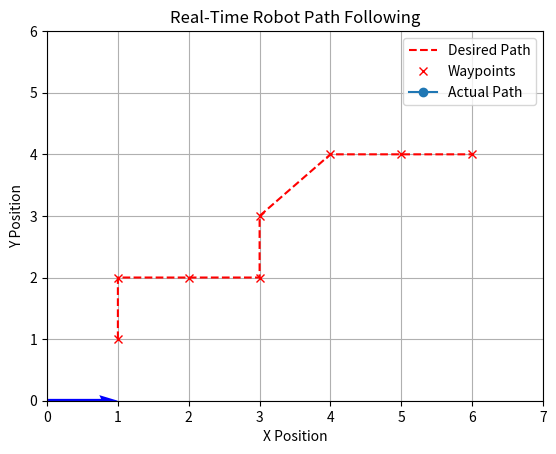

Generate this figure with matplotlib:
import numpy as np
import matplotlib.pyplot as plt
import matplotlib.animation as animation
import math
import time
import matplotlib.pyplot as plt
from matplotlib.animation import FuncAnimation

class DifferentialDriveRobot:
    def __init__(self, x=0.0, y=0.0, theta=0.0, wheel_distance=0.5):
        self.x = x  # Position in x
        self.y = y  # Position in y
        self.theta = theta  # Orientation in radians
        self.wheel_distance = wheel_distance  # Distance between wheels
        self.path_x = [x]  # List to store x positions
        self.path_y = [y]  # List to store y positions


        # Initialize PID control variables for linear distance
        self.linear_error_sum = 0.0
        self.linear_error_prev = 0.0

        # Initialize PID control variables for angular orientation
        self.angular_error_sum = 0.0
        self.angular_error_prev = 0.0

        # Linear PID gains
        self.kp_dist = 0.8
        self.ki_dist = 0.02
        self.kd_dist = 0.15

        # Angular PID gains
        self.kp_angle = 1.9
        self.ki_angle = 0.1
        self.kd_angle = 0.3

    def update_position(self, v, omega, dt):
        """Update robot position based on linear and angular velocities."""
        # Update the position and orientation using the motion model
        self.x += v * math.cos(self.theta) * dt
        self.y += v * math.sin(self.theta) * dt
        self.theta += omega * dt
        self.path_x.append(self.x)
        self.path_y.append(self.y)

    def control_to_waypoint(self, waypoint, v_max=0.3, omega_max=0.7, dt=0.1):
        """Control robot to move towards a waypoint with PID control."""
        # Calculate distance and angle to the waypoint
        dx = waypoint[0] - self.x
        dy = waypoint[1] - self.y
        distance = math.hypot(dx, dy)
        angle_to_goal = math.atan2(dy, dx)
        angle_diff = self._normalize_angle(angle_to_goal - self.theta)

        # PID Control for Linear Velocity
        linear_error = distance
        self.linear_error_sum += linear_error * dt
        linear_derivative = (linear_error - self.linear_error_prev) / dt
        self.linear_error_prev = linear_error

        # Calculate PID control for linear velocity
        v = (self.kp_dist * linear_error + 
            self.ki_dist * self.linear_error_sum +
            self.kd_dist * linear_derivative)
        
        v = min(v_max, max(-v_max, v))  # Clamp to max linear velocity

        # PID Control for Angular Velocity
        angular_error = angle_diff
        self.angular_error_sum += angular_error * dt
        angular_derivative = (angular_error - self.angular_error_prev) / dt
        self.angular_error_prev = angular_error

        # Calculate PID control for angular velocity
        omega = (self.kp_angle * angular_error + 
                self.ki_angle * self.angular_error_sum +
                self.kd_angle * angular_derivative)
        
        omega = min(omega_max, max(-omega_max, omega))  # Clamp to max angular velocity


            # Structure to hold PID tuning data
        pid_data = {
            "linear": {
                "error": linear_error,
                "P": self.kp_dist * linear_error,
                "I": self.ki_dist * self.linear_error_sum,
                "D": self.kd_dist * linear_derivative,
                "velocity": v
            },
            "angular": {
                "error": angular_error,
                "P": self.kp_angle * angular_error,
                "I": self.ki_angle * self.angular_error_sum,
                "D": self.kd_angle * angular_derivative,
                "velocity": omega
            }
        }

        # Print the structured PID data for tuning purposes
        print("PID Data:", pid_data)
            
        return v, omega


    @staticmethod
    def _normalize_angle(angle):
        """Normalize angle to be within the range [-pi, pi]."""
        while angle > math.pi:
            angle -= 2 * math.pi
        while angle < -math.pi:
            angle += 2 * math.pi
        return angle

    def follow_path(self, waypoints, dt=0.1):
        """Make the robot follow a series of waypoints."""
        for waypoint in waypoints:
            while True:
                # Calculate control inputs to reach the current waypoint
                v, omega = self.control_to_waypoint(waypoint)
                # Update the robot's position
                self.update_position(v, omega, dt)
                # Check if the robot is close enough to the waypoint
                if math.hypot(waypoint[0] - self.x, waypoint[1] - self.y) < 0.1:
                    print(f"Reached waypoint {waypoint}")
                    break
                yield self.x, self.y, self.theta  # Yield position and orientation for real-time plotting


# Create a DifferentialDriveRobot instance
robot = DifferentialDriveRobot()

# Define waypoints for a more complex path
waypoints = [(1, 1), (1, 2), (2, 2), (3, 2), (3, 3), (4, 4), (5, 4), (6, 4)]

# Set up the plot
fig, ax = plt.subplots()
ax.set_xlim(0, 7)
ax.set_ylim(0, 6)
ax.set_xlabel("X Position")
ax.set_ylabel("Y Position")
ax.set_title("Real-Time Robot Path Following")
ax.grid()

# Plot the desired path connecting waypoints
desired_path_x = [w[0] for w in waypoints]
desired_path_y = [w[1] for w in waypoints]
ax.plot(desired_path_x, desired_path_y, 'r--', label="Desired Path")  # Dashed red line for the path
waypoints_plot, = ax.plot(desired_path_x, desired_path_y, 'rx', label="Waypoints")  # Waypoints as red 'x'

path_line, = ax.plot([], [], '-o', label="Actual Path")
robot_pose = ax.quiver(robot.x, robot.y, np.cos(robot.theta), np.sin(robot.theta), 
                       angles='xy', scale_units='xy', scale=1, color='blue')
ax.legend()

def init():
    path_line.set_data([], [])
    robot_pose.set_offsets([robot.x, robot.y])
    return path_line, robot_pose

def update(frame):
    x, y, theta = frame
    robot.path_x.append(x)
    robot.path_y.append(y)
    path_line.set_data(robot.path_x, robot.path_y)
    
    # Update the robot's pose (position and heading)
    robot_pose.set_offsets([x, y])
    robot_pose.set_UVC(np.cos(theta), np.sin(theta))  # Update direction of the arrow
    return path_line, robot_pose

# Animate the robot following the path
ani = animation.FuncAnimation(
    fig, update, frames=robot.follow_path(waypoints, dt=0.5), init_func=init,
    blit=True, interval=1000, repeat=False
)

plt.show()

